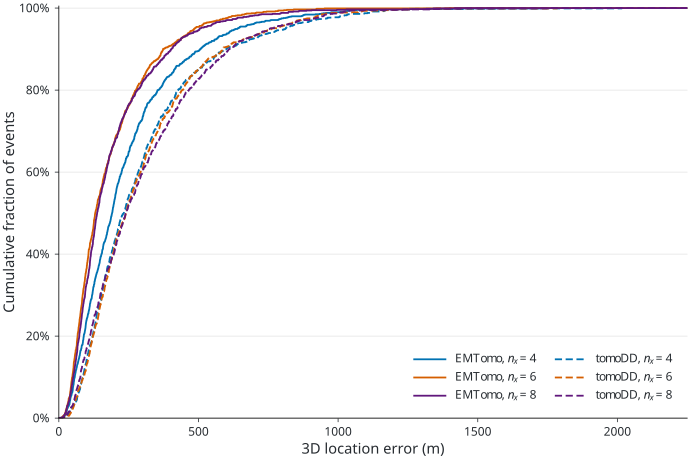

The data file committed next to this chart (first rows):
nx, event_id, emtomo_error_3d_m, tomodd_error_3d_m
4, EVT_0001, 404, 1006
4, EVT_0002, 167, 1460
4, EVT_0003, 785, 813.6
4, EVT_0004, 468.5, 720
4, EVT_0005, 512.2, 928.7
4, EVT_0006, 804.1, 1572
4, EVT_0007, 359.9, 426
4, EVT_0008, 292.8, 563.2
4, EVT_0009, 367, 506
4, EVT_0010, 299.1, 515.7
4, EVT_0011, 738.5, 778.9
4, EVT_0012, 504.4, 1164
4, EVT_0013, 81.59, 275.1
4, EVT_0014, 314.9, 80.22
4, EVT_0015, 241.9, 303
4, EVT_0016, 309.5, 347.3
4, EVT_0017, 352.5, 328.6
4, EVT_0018, 880.9, 546
4, EVT_0019, 144.5, 121.5
4, EVT_0020, 242.3, 255.5
4, EVT_0021, 334.3, 554
4, EVT_0022, 217.9, 478.1
4, EVT_0023, 740.4, 478.7
4, EVT_0024, 569, 158.6
4, EVT_0025, 24.53, 82.69
4, EVT_0026, 373.7, 138.4
4, EVT_0027, 267.6, 238.2
4, EVT_0028, 368.3, 199.4
4, EVT_0029, 375.4, 279.1
4, EVT_0030, 650.6, 516.3
4, EVT_0031, 198.2, 323.5
4, EVT_0032, 39.48, 36.28
4, EVT_0033, 155, 269.6
4, EVT_0034, 145.6, 699.2
4, EVT_0035, 376.1, 437
4, EVT_0036, 647.8, 514.9
4, EVT_0037, 133.6, 239.9
4, EVT_0038, 89.68, 94.93
4, EVT_0039, 586.3, 217.6
4, EVT_0040, 611.9, 161.1
4, EVT_0041, 308.9, 196.2
4, EVT_0042, 173.6, 413.5
4, EVT_0043, 413.6, 585.9
4, EVT_0044, 488.5, 295.5
4, EVT_0045, 432.6, 284.9
4, EVT_0046, 267.8, 294.8
4, EVT_0047, 330.2, 476.2
4, EVT_0048, 145, 494.5
4, EVT_0049, 98.59, 742.8
4, EVT_0050, 273.4, 437
4, EVT_0051, 448.3, 520.1
4, EVT_0052, 393.5, 372.7
4, EVT_0053, 226.5, 414.2
4, EVT_0054, 111.9, 392
4, EVT_0055, 301.6, 1172
4, EVT_0056, 149.3, 813.6
4, EVT_0057, 456.4, 1118
4, EVT_0058, 310.8, 1046
4, EVT_0059, 609.3, 956.8
4, EVT_0060, 333.8, 822.5
... 3,540 more rows
